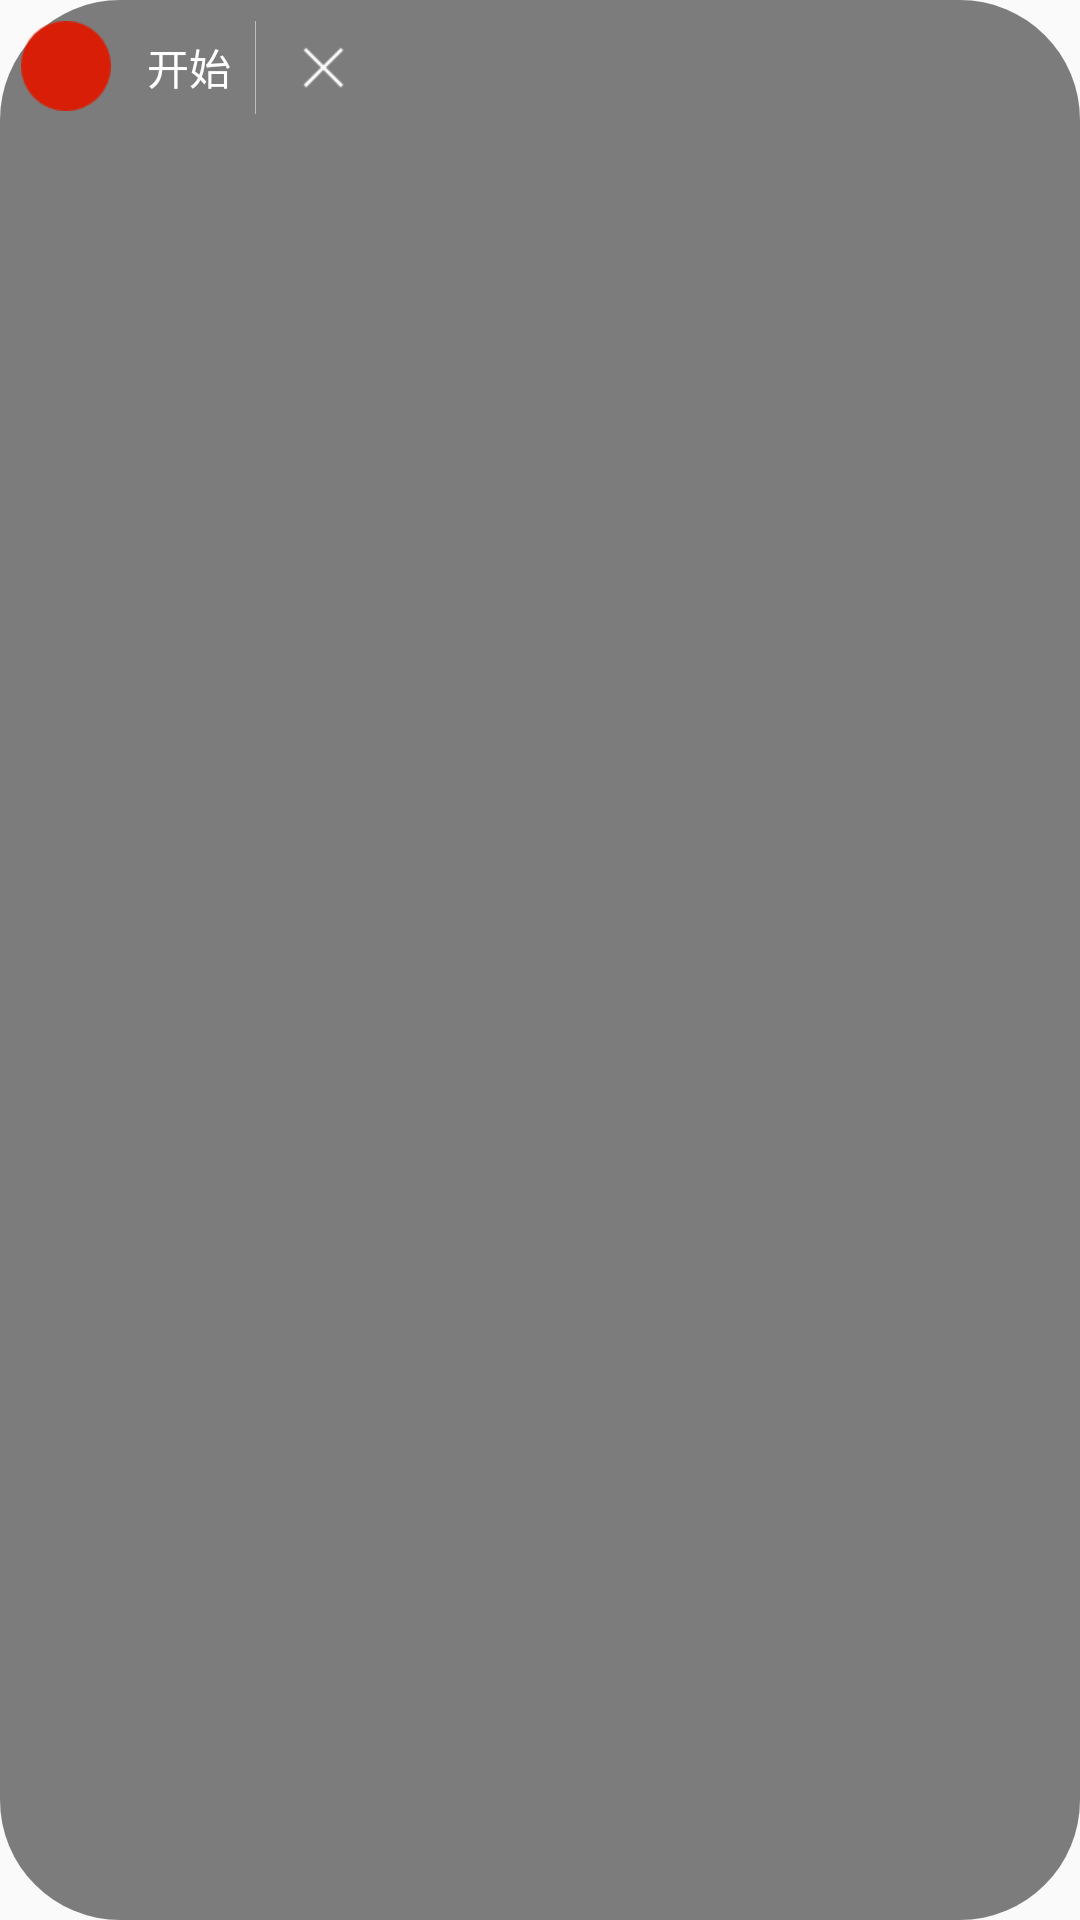

The Android layout XML behind this screen, and the referenced resources:
<!-- AndroidManifest.xml: application theme AppTheme -->
<!-- res/layout/view_layout_ready_record_video.xml -->
<?xml version="1.0" encoding="utf-8"?>
<LinearLayout xmlns:android="http://schemas.android.com/apk/res/android"
    android:layout_width="wrap_content"
    android:layout_height="wrap_content"
    android:background="@drawable/shape_ready_recode_video_view"
    android:orientation="vertical">

    <LinearLayout
        android:id="@+id/ready_record_video_layout"
        android:layout_width="wrap_content"
        android:layout_height="@dimen/dp_45"
        android:orientation="horizontal">

        <ImageView
            android:id="@+id/record_video_start"
            android:layout_width="wrap_content"
            android:layout_height="wrap_content"
            android:layout_marginBottom="@dimen/dp_7"
            android:layout_marginLeft="@dimen/dp_7"
            android:layout_marginTop="@dimen/dp_7"
            android:src="@drawable/icon_record_video_start" />

        <TextView
            android:layout_width="wrap_content"
            android:layout_height="match_parent"
            android:layout_marginLeft="@dimen/dp_12"
            android:gravity="center"
            android:text="@string/start"
            android:textColor="@color/colorffffff" />

        <View
            android:layout_width="@dimen/px_1"
            android:layout_height="match_parent"
            android:layout_marginBottom="@dimen/dp_7"
            android:layout_marginLeft="@dimen/dp_8"
            android:layout_marginTop="@dimen/dp_7"
            android:background="@color/white_50" />

        <ImageView
            android:id="@+id/record_video_close"
            android:layout_width="wrap_content"
            android:layout_height="wrap_content"
            android:layout_gravity="center_vertical"
            android:layout_marginLeft="@dimen/dp_15"
            android:layout_marginRight="@dimen/dp_15"
            android:src="@drawable/icon_record_video_close" />

    </LinearLayout>

    <LinearLayout
        android:id="@+id/record_video_layout"
        android:layout_width="wrap_content"
        android:layout_height="@dimen/dp_45"
        android:orientation="horizontal"
        android:visibility="gone">

        <ImageView
            android:id="@+id/record_video_stop"
            android:layout_width="wrap_content"
            android:layout_height="wrap_content"
            android:layout_marginBottom="@dimen/dp_7"
            android:layout_marginLeft="@dimen/dp_7"
            android:layout_marginTop="@dimen/dp_7"
            android:src="@drawable/icon_record_video_stop" />

        <TextView
            android:id="@+id/recording_time"
            android:layout_width="@dimen/dp_45"
            android:layout_height="match_parent"
            android:layout_marginLeft="@dimen/dp_12"
            android:layout_marginRight="@dimen/dp_15"
            android:gravity="center"
            android:text="@string/init_time"
            android:textColor="@color/colorffffff" />


    </LinearLayout>

</LinearLayout>
<!-- resources referenced by this layout -->
<resources>
  <color name="colorffffff">#ffffff</color>
  <color name="white_50">#80ffffff</color>
  <dimen name="dp_12">12dp</dimen>
  <dimen name="dp_15">15dp</dimen>
  <dimen name="dp_45">45dp</dimen>
  <dimen name="dp_7">7dp</dimen>
  <dimen name="dp_8">8dp</dimen>
  <dimen name="px_1">1px</dimen>
  <!-- drawable icon_record_video_close: png bitmap (drawable-xhdpi, 603 bytes) -->
  <!-- drawable icon_record_video_start: png bitmap (drawable-xhdpi, 1384 bytes) -->
  <!-- drawable icon_record_video_stop: png bitmap (drawable-xhdpi, 1902 bytes) -->
  <!-- drawable shape_ready_recode_video_view (drawable) -->
  <?xml version="1.0" encoding="utf-8"?>
  <shape xmlns:android="http://schemas.android.com/apk/res/android">
      <solid android:color="@color/black_50" />
      <corners android:radius="@dimen/dp_40" />
  </shape>
  <string name="init_time">00:00</string>
  <string name="start">开始</string>
  <style name="AppTheme" parent="Theme.AppCompat.Light.DarkActionBar">
          
          <item name="colorPrimary">@color/colorffffff</item>
          <item name="colorPrimaryDark">@color/colorffffff</item>
          <item name="colorAccent">@color/color0bbe06</item>
      </style>
  <color name="black_50">#80000000</color>
  <dimen name="dp_40">40dp</dimen>
  <color name="color0bbe06">#0bbe06</color>
</resources>
